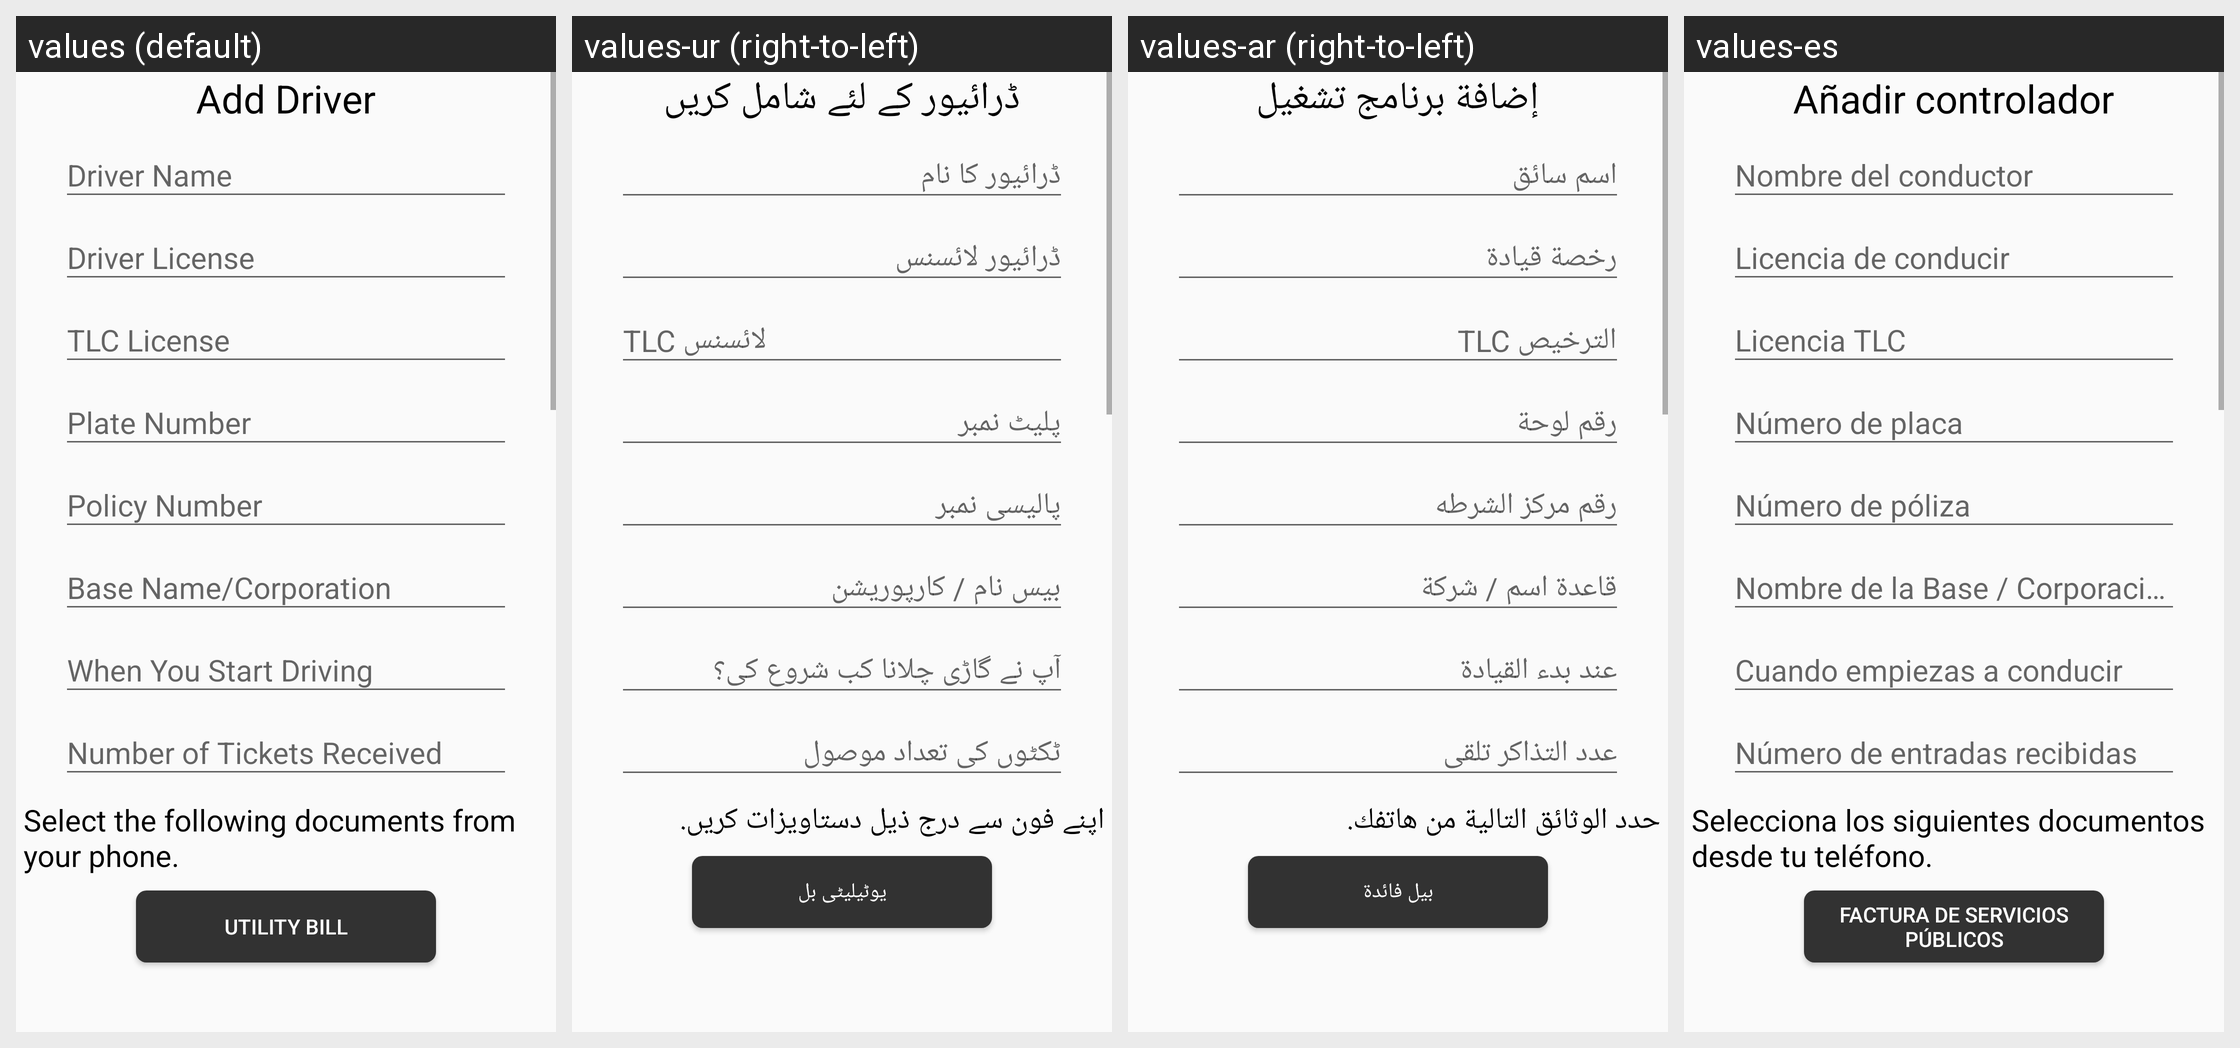

Locale-by-locale string values for the Android screen shown in this grid:
Android screen res/layout/content_add_driver.xml rendered under 4 locales, left to right: values (default), values-ur (right-to-left), values-ar (right-to-left), values-es. Device: Nexus 5 (rendered at 1080×1920; each locale shown at half size, 540×960, under a caption strip naming it); theme AppTheme.
Strings drawn on this screen, with the default value and each locale's value (text and hints the layout hard-codes, and strings that could not be matched under every locale, appear in the picture but are not listed):

adddriver
  values: Add Driver
  values-ur: ڈرائیور کے لئے شامل کریں
  values-ar: إضافة برنامج تشغيل
  values-es: Añadir controlador

selectthefollowing
  values: Select the following documents from your phone.
  values-ur: اپنے فون سے درج ذیل دستاویزات کریں.
  values-ar: حدد الوثائق التالية من هاتفك.
  values-es: Selecciona los siguientes documentos desde tu teléfono.

takepictureutilitybill
  values: Utility Bill
  values-ur: یوٹیلیٹی بل
  values-ar: بيل فائدة
  values-es: Factura de servicios públicos
